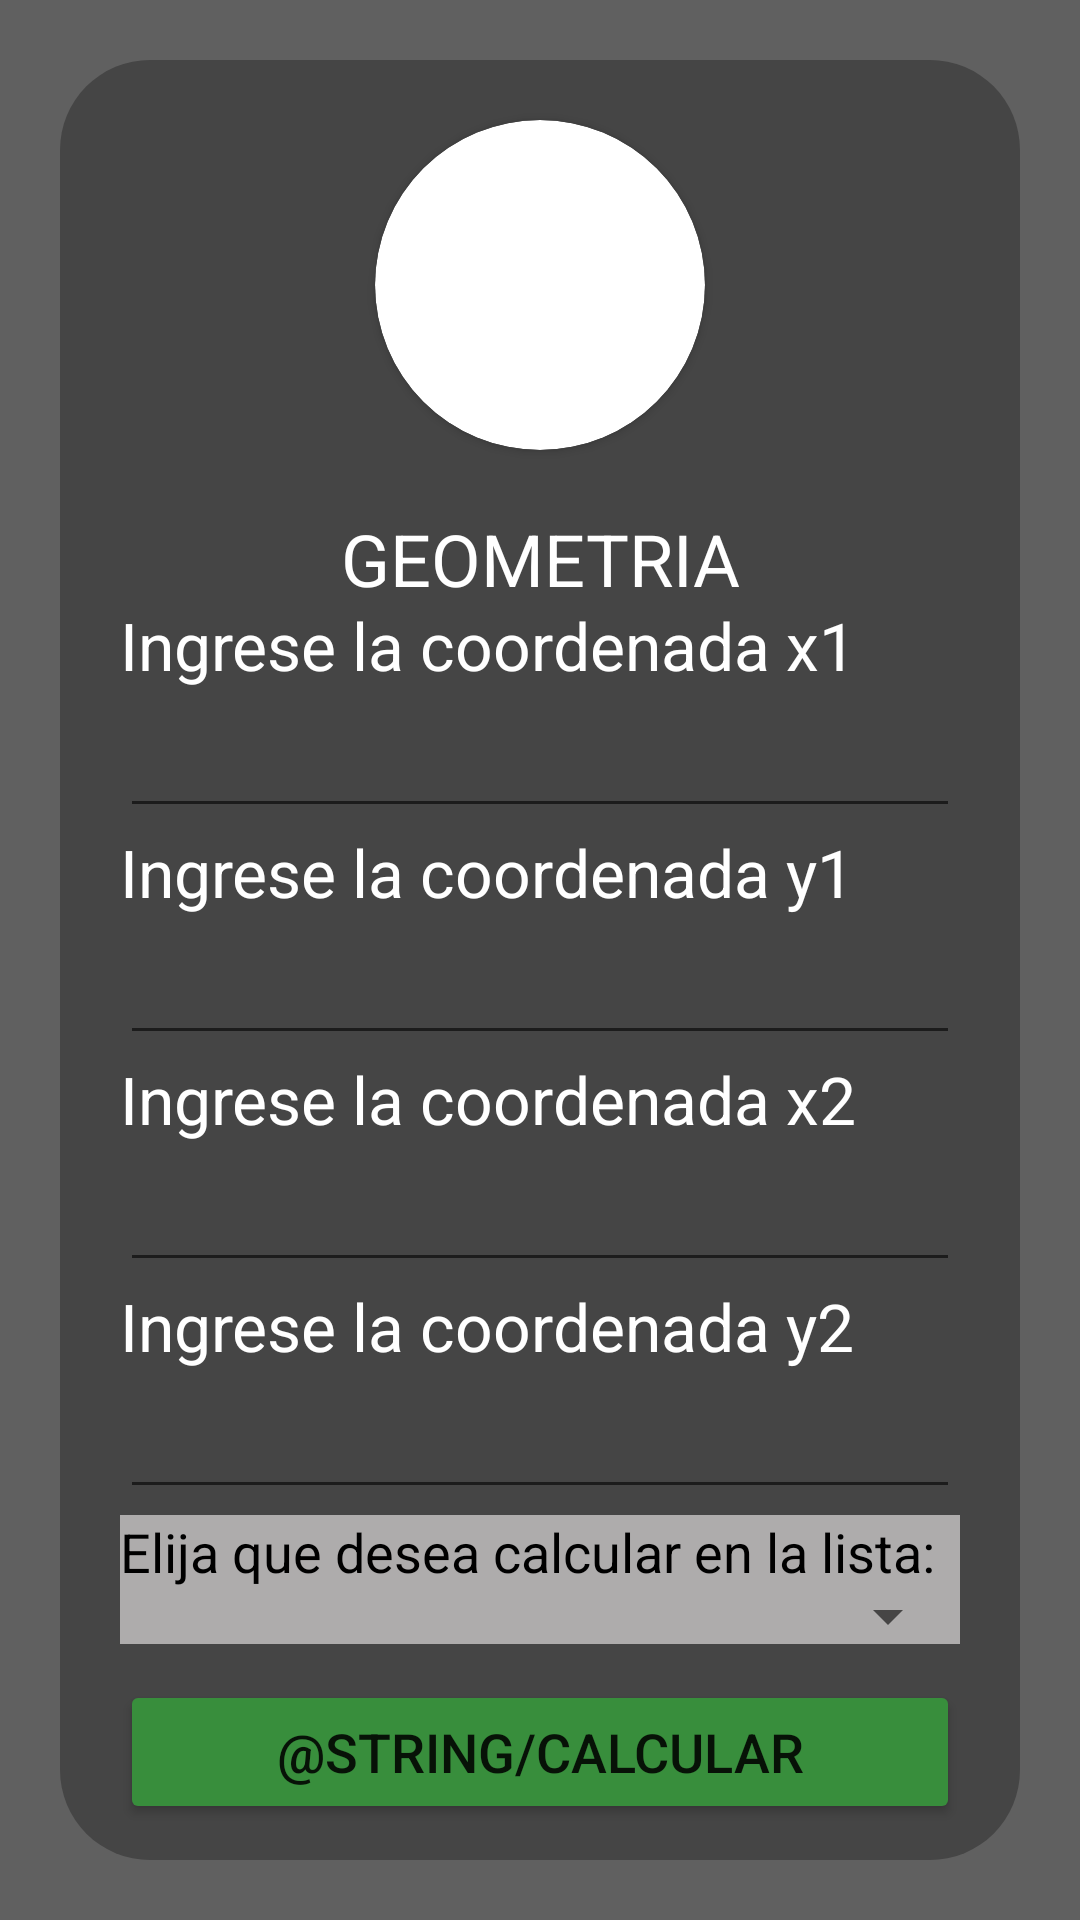

Produce the Android XML layout that renders to this screen, including the resource entries it uses.
<!-- AndroidManifest.xml: application theme Theme.PrimerTaller -->
<!-- res/layout/activity_geometria.xml -->
<?xml version="1.0" encoding="utf-8"?>
<androidx.constraintlayout.widget.ConstraintLayout xmlns:android="http://schemas.android.com/apk/res/android"
    xmlns:app="http://schemas.android.com/apk/res-auto"
    xmlns:tools="http://schemas.android.com/tools"
    android:layout_width="match_parent"
    android:layout_height="match_parent"
    android:background="#606060"
    android:paddingLeft="20sp"
    android:paddingTop="20sp"
    android:paddingRight="20sp"
    android:paddingBottom="20sp"
    tools:context=".GeometriaActivity">

    <LinearLayout
        android:layout_width="match_parent"
        android:layout_height="match_parent"
        android:background="@drawable/border_radius"
        android:orientation="vertical"
        android:paddingLeft="20sp"
        android:paddingRight="20sp"
        tools:layout_editor_absoluteX="20dp"
        tools:layout_editor_absoluteY="20dp">


        <androidx.cardview.widget.CardView
            android:layout_width="110sp"
            android:layout_height="110sp"
            android:layout_gravity="center"
            android:layout_marginTop="20sp"
            android:layout_marginBottom="20sp"
            app:cardCornerRadius="300sp">

            <ImageView
                android:id="@+id/imageView"
                android:layout_width="match_parent"
                android:layout_height="match_parent"
                app:srcCompat="@drawable/geometria"
                tools:srcCompat="@drawable/geometria" />

        </androidx.cardview.widget.CardView>

        <LinearLayout
            android:layout_width="match_parent"
            android:layout_height="match_parent"
            android:layout_weight="1.35"
            android:orientation="vertical">

            <TextView
                android:id="@+id/textView21"
                android:layout_width="match_parent"
                android:layout_height="wrap_content"
                android:gravity="center"
                android:text="GEOMETRIA"
                android:textColor="#FFFFFF"
                android:textSize="24sp" />
        </LinearLayout>

        <LinearLayout
            android:layout_width="match_parent"
            android:layout_height="match_parent"
            android:layout_weight="0.7"
            android:orientation="vertical">

            <TextView
                android:id="@+id/textView10"
                android:layout_width="match_parent"
                android:layout_height="wrap_content"
                android:text="Ingrese la coordenada x1"
                android:textColor="#FFFFFF"
                android:textSize="22sp" />

            <EditText
                android:id="@+id/edtcoorx1"
                android:layout_width="match_parent"
                android:layout_height="wrap_content"
                android:ems="10"
                android:inputType="numberSigned|numberDecimal"
                android:textColor="#FFFFFF"
                android:textSize="22sp" />

            <TextView
                android:id="@+id/textView12"
                android:layout_width="match_parent"
                android:layout_height="wrap_content"
                android:text="Ingrese la coordenada y1"
                android:textColor="#FFFFFF"
                android:textSize="22sp" />

            <EditText
                android:id="@+id/edtcoory1"
                android:layout_width="match_parent"
                android:layout_height="wrap_content"
                android:ems="10"
                android:inputType="numberSigned|numberDecimal"
                android:textColor="#FFFFFF"
                android:textSize="22sp" />

            <TextView
                android:id="@+id/textView13"
                android:layout_width="match_parent"
                android:layout_height="wrap_content"
                android:text="Ingrese la coordenada x2"
                android:textColor="#FFFFFF"
                android:textSize="22sp" />

            <EditText
                android:id="@+id/edtcoorx2"
                android:layout_width="match_parent"
                android:layout_height="wrap_content"
                android:ems="10"
                android:inputType="numberSigned|numberDecimal"
                android:textColor="#FFFFFF"
                android:textSize="22sp" />

            <TextView
                android:id="@+id/textView18"
                android:layout_width="match_parent"
                android:layout_height="wrap_content"
                android:text="Ingrese la coordenada y2"
                android:textColor="#FFFFFF"
                android:textSize="22sp" />

            <EditText
                android:id="@+id/edtcoory2"
                android:layout_width="match_parent"
                android:layout_height="wrap_content"
                android:ems="10"
                android:inputType="numberSigned|numberDecimal"
                android:textColor="#FFFFFF"
                android:textSize="22sp" />
        </LinearLayout>

        <LinearLayout
            android:layout_width="match_parent"
            android:layout_height="match_parent"
            android:layout_weight="1.32"
            android:background="#AEACAC"
            android:orientation="vertical">

            <TextView
                android:id="@+id/textView19"
                android:layout_width="match_parent"
                android:layout_height="wrap_content"
                android:text="Elija que desea calcular en la lista:"
                android:textColor="#000000"
                android:textSize="18sp" />

            <Spinner
                android:id="@+id/spinnergeometria"
                android:layout_width="match_parent"
                android:layout_height="wrap_content"
                android:textAlignment="center" />
        </LinearLayout>

        <LinearLayout
            android:layout_width="match_parent"
            android:layout_height="match_parent"
            android:layout_weight="1.25"
            android:gravity="center"
            android:orientation="vertical">

            <Button
                android:id="@+id/btncalcular"
                android:layout_width="match_parent"
                android:layout_height="wrap_content"
                android:layout_weight="0"
                android:text="@string/calcular"
                android:textSize="18sp"
                app:backgroundTint="#388E3C"
                app:cornerRadius="20dp" />
        </LinearLayout>

    </LinearLayout>
</androidx.constraintlayout.widget.ConstraintLayout>
<!-- resources referenced by this layout -->
<resources>
  <!-- drawable border_radius (drawable) -->
  <?xml version="1.0" encoding="utf-8"?>
      <shape
          xmlns:android="http://schemas.android.com/apk/res/android">
          <solid
              android:color="#454545">
          </solid>
          <stroke
              android:width="0dp"
              android:color="#454545">
          </stroke>
          <corners
              android:topLeftRadius="30dip"
              android:topRightRadius="30dip"
              android:bottomLeftRadius="30dip"
              android:bottomRightRadius="30dip">
          </corners>
      </shape>
  <style name="Theme.PrimerTaller" parent="Theme.MaterialComponents.DayNight.DarkActionBar">
          
          <item name="colorPrimary">@color/purple_500</item>
          <item name="colorPrimaryVariant">@color/purple_700</item>
          <item name="colorOnPrimary">@color/white</item>
          
          <item name="colorSecondary">@color/teal_200</item>
          <item name="colorSecondaryVariant">@color/teal_700</item>
          <item name="colorOnSecondary">@color/black</item>
          
          <item name="android:statusBarColor" tools:targetApi="l">?attr/colorPrimaryVariant</item>
          
      </style>
  <!-- not gathered from this repository: default colours our renderer supplied (Android Studio template values) -->
  <color name="purple_500">#FF6200EE</color>
  <color name="purple_700">#FF3700B3</color>
  <color name="teal_200">#FF03DAC5</color>
  <color name="teal_700">#FF018786</color>
  <color name="black">#FF000000</color>
  <color name="white">#FFFFFFFF</color>
</resources>
